Dataset: Apple_leaf_aug_without_split (GitHub, warjunaid/Apple_leaf_aug_without_split). Classes: black rot, cedar apple rust, healthy, scab.

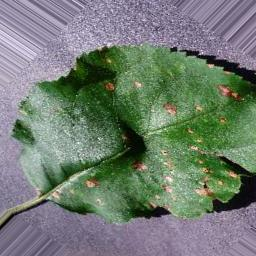
Label: black rot

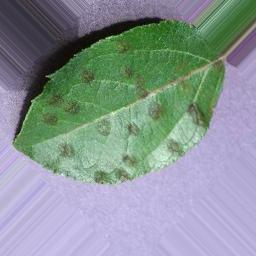
Label: scab

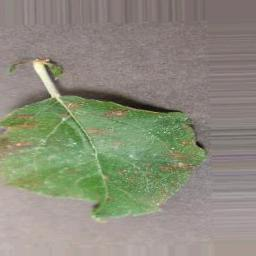
Label: cedar apple rust

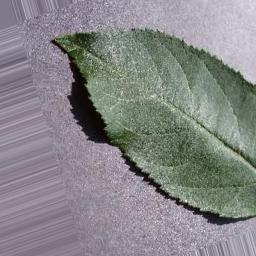
Label: healthy

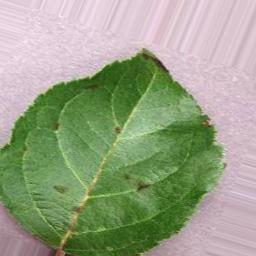
Label: scab

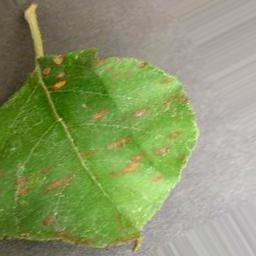
Label: cedar apple rust
